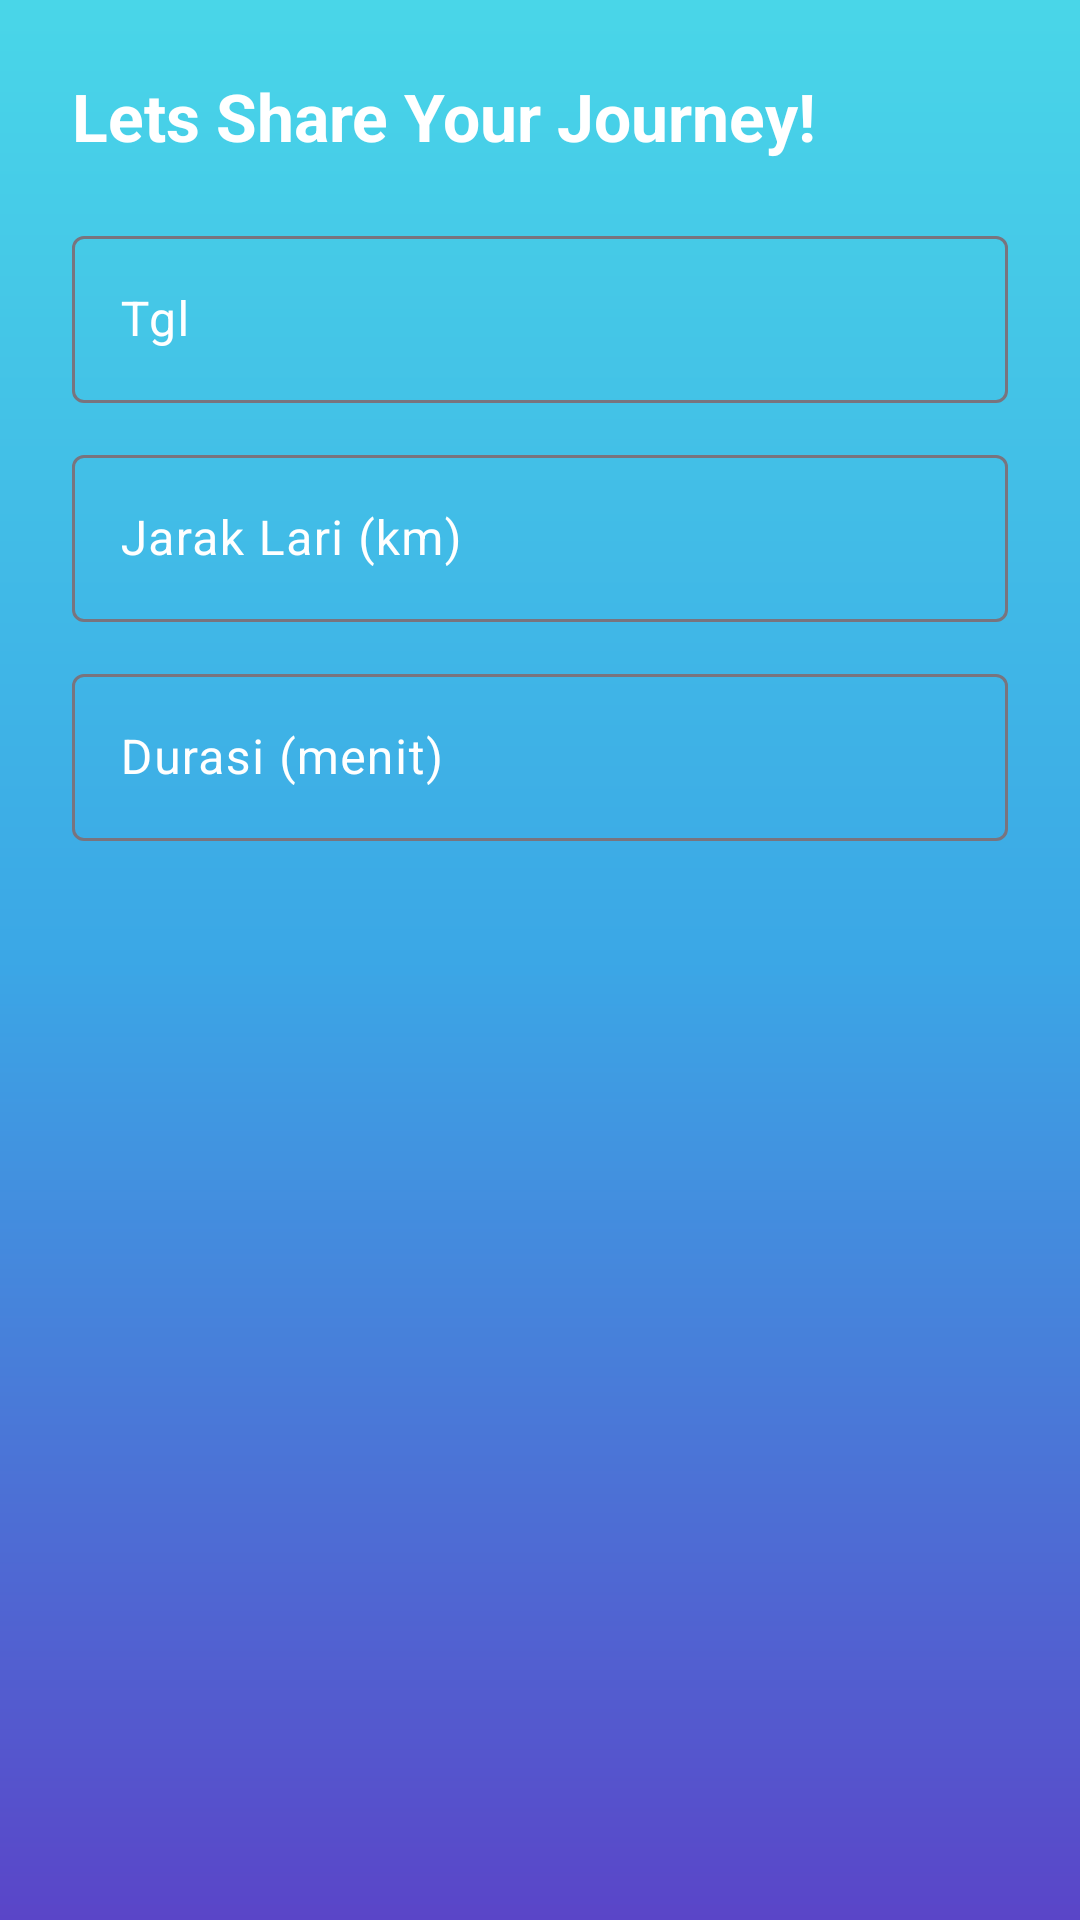

The Android layout XML behind this screen, and the referenced resources:
<!-- AndroidManifest.xml: application theme Theme.Aplikasilari -->
<!-- res/layout/fragment_run_log.xml -->
<?xml version="1.0" encoding="utf-8"?>
<androidx.constraintlayout.widget.ConstraintLayout xmlns:android="http://schemas.android.com/apk/res/android"
    xmlns:app="http://schemas.android.com/apk/res-auto"
    android:layout_width="match_parent"
    android:layout_height="match_parent"
    android:background="@drawable/bg_gradient"
    android:padding="24dp">

    <TextView
        android:id="@+id/tvTitle"
        android:layout_width="0dp"
        android:layout_height="wrap_content"
        android:text="Lets Share Your Journey!"
        android:textColor="#FFFFFF"
        android:textSize="22sp"
        android:textStyle="bold"
        app:layout_constraintEnd_toEndOf="parent"
        app:layout_constraintStart_toStartOf="parent"
        app:layout_constraintTop_toTopOf="parent" />

    <com.google.android.material.textfield.TextInputLayout
        android:id="@+id/tilTanggal"
        android:layout_width="0dp"
        android:layout_height="wrap_content"
        android:layout_marginTop="20dp"
        android:textColorHint="@color/white"
        app:layout_constraintEnd_toEndOf="parent"
        app:layout_constraintStart_toStartOf="parent"
        app:layout_constraintTop_toBottomOf="@id/tvTitle">

        <com.google.android.material.textfield.TextInputEditText
            android:id="@+id/etTanggal"
            android:layout_width="match_parent"
            android:layout_height="wrap_content"
            android:clickable="true"
            android:focusable="false"
            android:hint="Tgl"
            android:inputType="none"
            android:textColor="#FFFFFF"
            android:textColorLink="#FFFFFF" />
    </com.google.android.material.textfield.TextInputLayout>

    <com.google.android.material.textfield.TextInputLayout
        android:id="@+id/tilJarak"
        android:layout_width="0dp"
        android:layout_height="wrap_content"
        android:layout_marginTop="12dp"
        android:textColorHint="@color/white"
        app:hintTextColor="#F4EDED"
        app:layout_constraintEnd_toEndOf="parent"
        app:layout_constraintStart_toStartOf="parent"
        app:layout_constraintTop_toBottomOf="@id/tilTanggal">

        <com.google.android.material.textfield.TextInputEditText
            android:id="@+id/etJarak"
            android:layout_width="match_parent"
            android:layout_height="wrap_content"
            android:hint="Jarak Lari (km)"
            android:inputType="numberDecimal"
            android:textColor="#FFFFFF"
            android:textColorHighlight="#FFFFFF"
            android:textColorHint="#FFFFFF"
            android:textColorLink="#FFFFFF" />
    </com.google.android.material.textfield.TextInputLayout>

    <com.google.android.material.textfield.TextInputLayout
        android:id="@+id/tilDurasi"
        android:layout_width="0dp"
        android:layout_height="wrap_content"
        android:layout_marginTop="12dp"
        android:textColorHint="@color/white"
        app:layout_constraintEnd_toEndOf="parent"
        app:layout_constraintStart_toStartOf="parent"
        app:layout_constraintTop_toBottomOf="@id/tilJarak">

        <com.google.android.material.textfield.TextInputEditText
            android:id="@+id/etDurasi"
            android:layout_width="match_parent"
            android:layout_height="wrap_content"
            android:hint="Durasi (menit)"
            android:inputType="number"
            android:textColor="#FFFFFF"
            android:textColorHighlight="#FFFFFF"
            android:textColorHint="#FFFFFF"
            android:textColorLink="#FFFFFF" />
    </com.google.android.material.textfield.TextInputLayout>

    <com.google.android.material.button.MaterialButton
        android:id="@+id/btnSave"
        android:layout_width="0dp"
        android:layout_height="52dp"
        android:layout_marginTop="372dp"
        android:text="Save"
        app:backgroundTint="#191970"
        app:cornerRadius="12dp"
        app:layout_constraintEnd_toEndOf="parent"
        app:layout_constraintHorizontal_bias="0.0"
        app:layout_constraintStart_toStartOf="parent"
        app:layout_constraintTop_toBottomOf="@id/tilDurasi"
        app:strokeColor="#4CAF50"
        app:strokeWidth="@dimen/cardview_compat_inset_shadow" />

</androidx.constraintlayout.widget.ConstraintLayout>
<!-- resources referenced by this layout -->
<resources>
  <color name="white">#FFFFFF</color>
  <!-- drawable bg_gradient (drawable) -->
  <?xml version="1.0" encoding="utf-8"?>
  <shape xmlns:android="http://schemas.android.com/apk/res/android">
      <gradient
          android:startColor="#49D6E8"
          android:centerColor="#3BA7E6"
          android:endColor="#5A45C8"
          android:angle="270" />
  </shape>
  <style name="Theme.Aplikasilari" parent="Base.Theme.Aplikasilari" />
  <style name="Base.Theme.Aplikasilari" parent="Theme.Material3.DayNight.NoActionBar">
          
          
      </style>
</resources>
